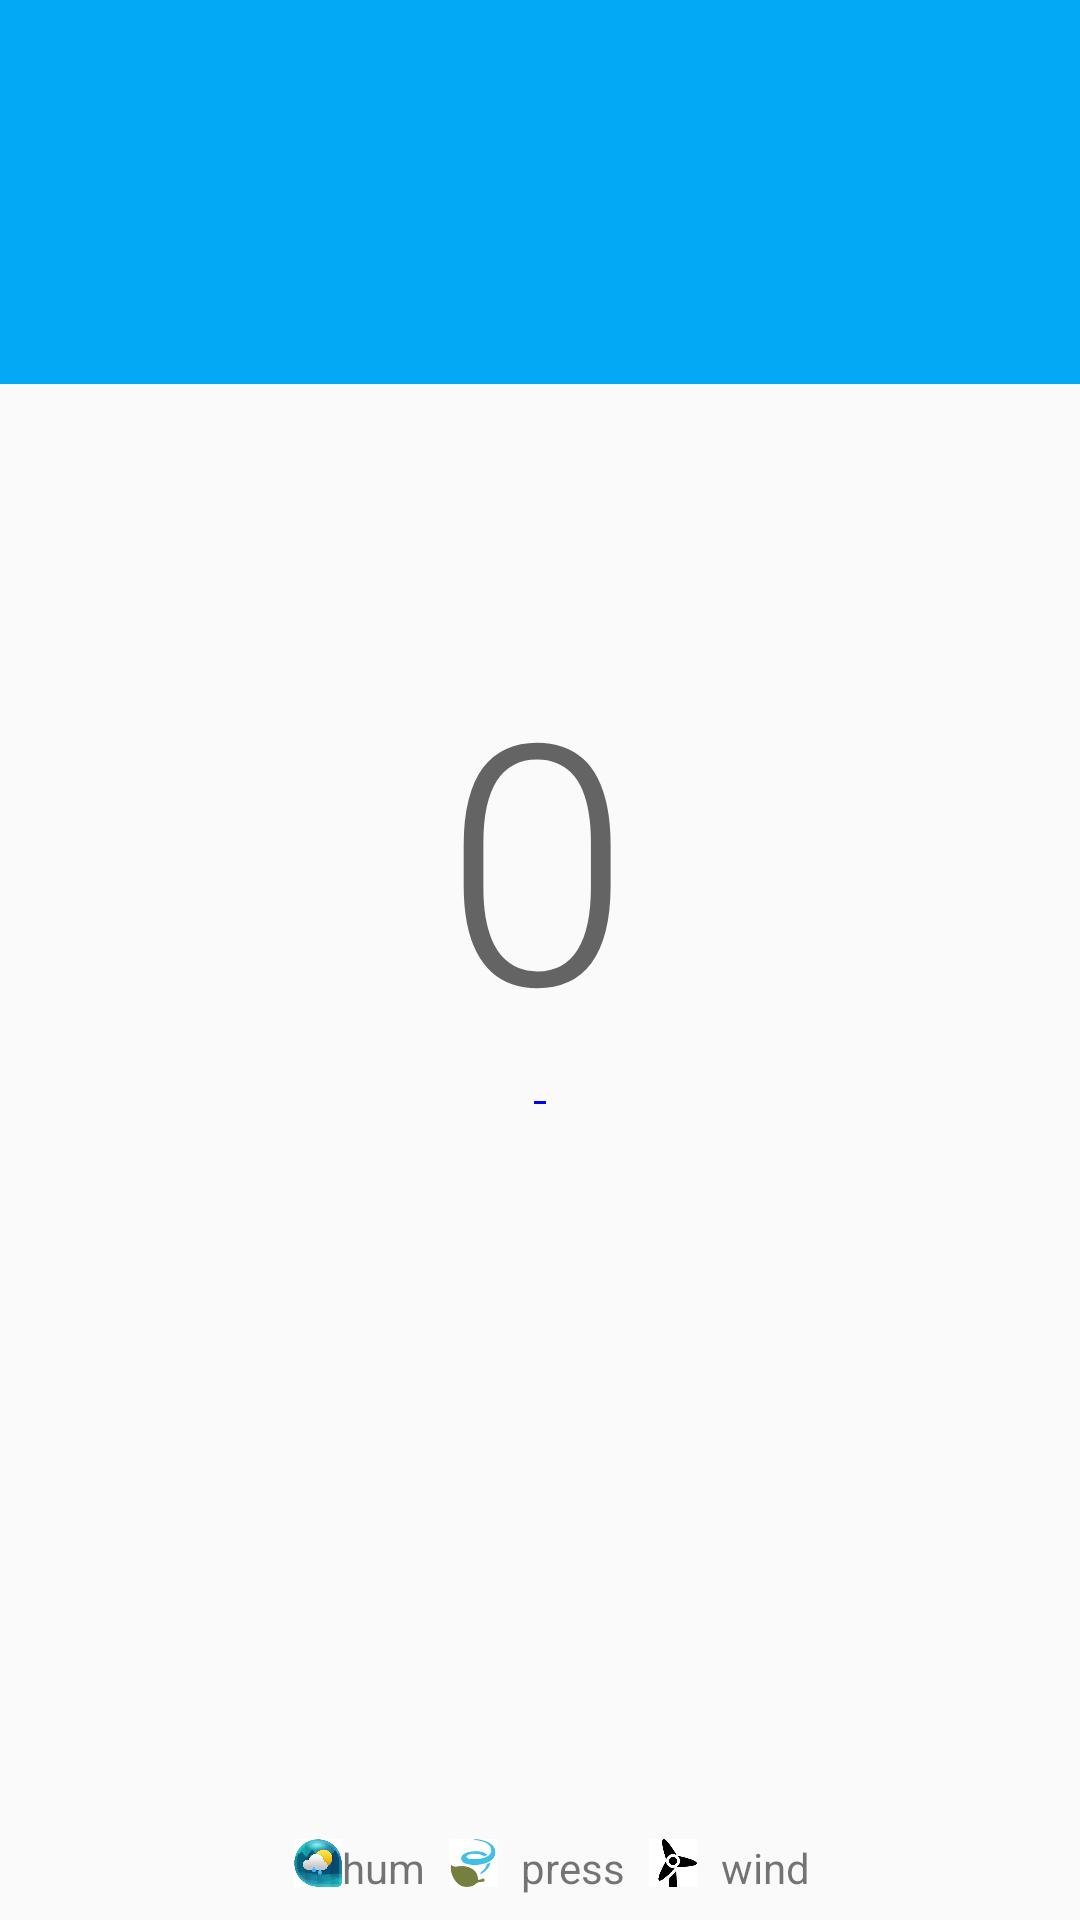

Here is an Android app screen rendered from its layout file. Give the layout XML and the strings, colors and styles it references.
<!-- AndroidManifest.xml: application theme AppTheme -->
<!-- res/layout/activity_main.xml -->
<RelativeLayout xmlns:android="http://schemas.android.com/apk/res/android"
    xmlns:tools="http://schemas.android.com/tools"
    android:layout_width="match_parent"
    android:layout_height="match_parent"
    tools:context=".WeatherActivity"
    android:orientation="vertical">

    <android.support.v7.widget.Toolbar
        xmlns:app="http://schemas.android.com/apk/res-auto"
        android:id="@+id/my_toolbar"
        android:layout_height="128dp"
        app:popupTheme="@style/ActionBarPopupThemeOverlay"
        android:layout_width="match_parent"
        android:background="?attr/colorPrimary"
        android:paddingLeft="72dp"
        android:paddingBottom="16dp"
        android:gravity="bottom"
        app:titleTextAppearance="@style/Toolbartitle"
        app:subtitleTextAppearance="@style/ToolbarSubtitle"
        app:theme="@style/ThemeOverlay.AppCompat.Light"
        android:title="@string/location_placeholder"
        />

    <LinearLayout
        android:layout_width="wrap_content"
        android:layout_height="wrap_content"
        android:layout_centerHorizontal="true"
        android:layout_centerVertical="true"
        android:id="@+id/l1"
        android:orientation="vertical">

        <TextView
            android:layout_width="wrap_content"
            android:layout_height="wrap_content"
            style="@style/TextAppearance.AppCompat.Display4"
            android:id="@+id/temp"
            android:text="0"
            android:layout_marginTop="10dp"
            />

        <View
            android:layout_width="fill_parent"
            android:layout_height="1dp"
            android:background="#FF0000FF"
            android:layout_marginTop="8dp"
            android:layout_marginLeft="30dp"
            android:layout_marginRight="30dp"
            android:id="@+id/view1" />

        <ImageView
            android:layout_width="64dp"
            android:layout_height="64dp"
            android:id="@+id/weather_icon"
            android:layout_marginTop="8dp"
            android:layout_gravity="center_horizontal"
            android:alpha="0.2"/>
    </LinearLayout>



    <LinearLayout
        android:layout_width="wrap_content"
        android:layout_height="wrap_content"
        android:orientation="horizontal"
        android:layout_alignParentBottom="true"
        android:layout_marginBottom="8dp"
        android:layout_centerHorizontal="true">

        <ImageView
            android:layout_width="@dimen/weather.icon"
            android:layout_height="@dimen/weather.icon"
            android:layout_marginLeft="8dp"
            android:src="@drawable/humidity"
            />
        <TextView
            android:layout_width="wrap_content"
            android:layout_height="wrap_content"
            style="@style/TextAppearance.AppCompat.Small"
            android:text="hum"
            android:id="@+id/hum"
            />


        <ImageView
            android:layout_width="@dimen/weather.icon"
            android:layout_height="@dimen/weather.icon"
            android:layout_marginLeft="8dp"
            android:src="@drawable/pressure"
            />
        <TextView
            android:layout_width="wrap_content"
            android:layout_height="wrap_content"
            style="@style/TextAppearance.AppCompat.Small"
            android:text="press"
            android:layout_marginLeft="8dp"
            android:id="@+id/pressure"
            />
        <ImageView
            android:layout_width="@dimen/weather.icon"
            android:layout_height="@dimen/weather.icon"
            android:layout_marginLeft="8dp"
            android:src="@drawable/wind"
            />
        <TextView
            android:layout_width="wrap_content"
            android:layout_height="wrap_content"
            style="@style/TextAppearance.AppCompat.Small"
            android:text="wind"
            android:layout_marginLeft="8dp"
            android:id="@+id/wind"
            />

    </LinearLayout>
</RelativeLayout>
<!-- resources referenced by this layout -->
<resources>
  <dimen name="weather.icon">16dp</dimen>
  <!-- drawable humidity: jpg bitmap (drawable, 7916 bytes) -->
  <!-- drawable pressure: png bitmap (drawable, 1578 bytes) -->
  <!-- drawable wind: jpg bitmap (drawable, 4376 bytes) -->
  <string name="location_placeholder">Finding location</string>
  <style name="ActionBarPopupThemeOverlay" parent="ThemeOverlay.AppCompat.Light" />
  <style name="ToolbarSubtitle" parent="@style/TextAppearance.Widget.AppCompat.Toolbar.Subtitle">
          <item name="android:textColor">#56FFFFFF</item>
      </style>
  <style name="Toolbartitle" parent="@style/TextAppearance.Widget.AppCompat.Toolbar.Title">
          <item name="android:textColor">@android:color/white</item>
      </style>
  <style name="AppTheme" parent="Theme.AppCompat.Light.NoActionBar">
          <item name="colorPrimary">@color/primaryColor_500</item>
          <item name="colorPrimaryDark">@color/primaryDarkColor_700</item>
          <item name="android:windowNoTitle">true</item>
          <item name="windowActionBar">false</item>
      </style>
  <color name="primaryColor_500">#03a9f4</color>
  <color name="primaryDarkColor_700">#0288d1</color>
</resources>
